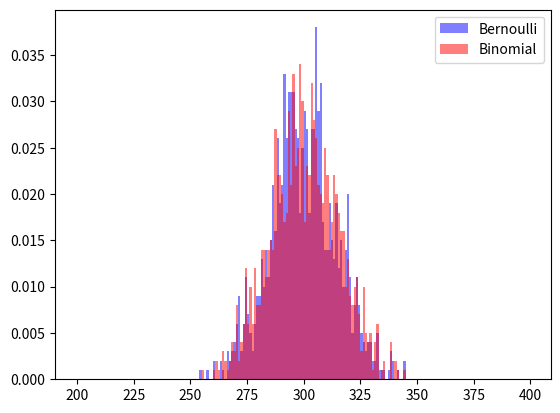
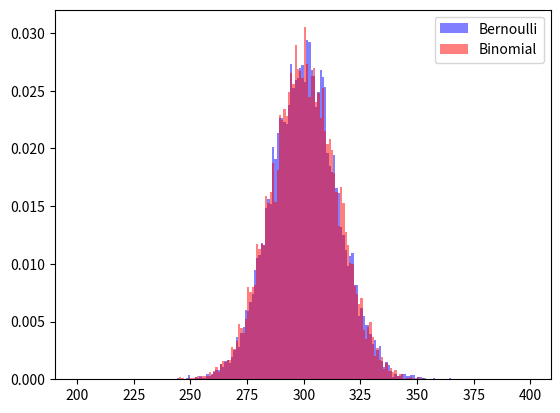
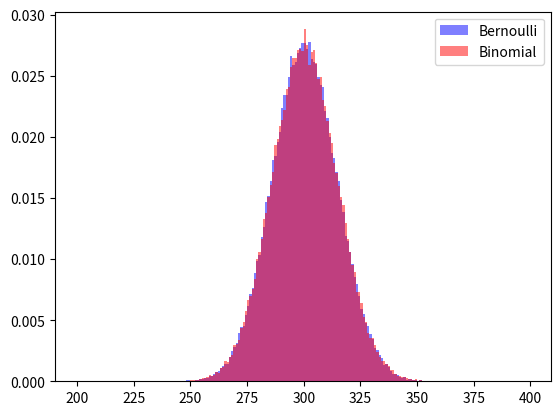
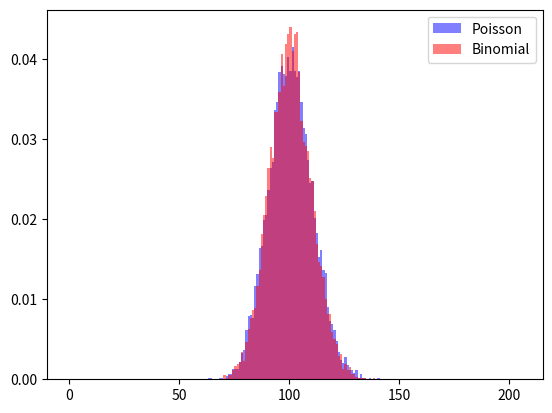
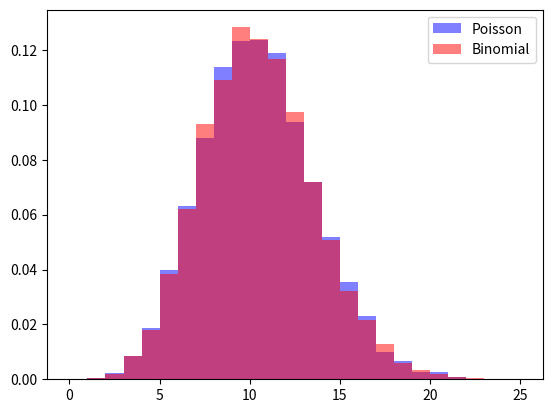
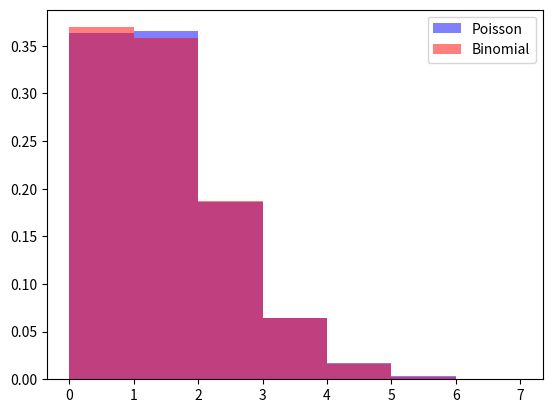

Generate these figures, in order, with matplotlib:
import numpy as np
import matplotlib.pyplot as plt

## Exercise 2 a
n = 1000
p = 0.3
m = [1000,10000,100000]

for i in m:
    Bernoulli_Successes = np.zeros((i))
    for l in range(i):
        Bernoulli_Successes[l] = np.random.binomial(1,p,n).sum()
    Binomial_Samples = np.random.binomial(n,p,i)

    fig,ax = plt.subplots()
    ax.hist(Bernoulli_Successes,color='b',bins=np.linspace(200,399,200),label='Bernoulli',alpha=0.5,density=True)
    ax.hist(Binomial_Samples,color='r',bins=np.linspace(200,399,200),label='Binomial',alpha=0.5,density= True)
    ax.legend()
    fig.show()

    Bernoulli_hist, bins1 = np.histogram(Bernoulli_Successes,bins=np.linspace(0,n,n+1))
    Binomial_hist, bins2 = np.histogram(Binomial_Samples,bins=np.linspace(0,n,n+1))
    ## Normalize the distributions
    Bernoulli_hist = Bernoulli_hist / i
    Binomial_hist = Binomial_hist/i

    mse = ((Bernoulli_hist-Binomial_hist)**2).mean()
    print("The mean square difference between the histograms for m=",i, "is", "%s" % mse)


#Exercise 2b
n = 1000
m = 10000
p = [0.1,0.01,0.001]

for i in p:
    Binomial_Samples = np.random.binomial(n,i,m)
    Poisson_Samples = np.random.poisson(n*i,m)



    fig,ax = plt.subplots()
    ax.hist(Poisson_Samples,color='b',bins=np.linspace(0,2*n*i+5,int(2*n*i)+6),label='Poisson',alpha=0.5,density=True)
    ax.hist(Binomial_Samples,color='r',bins=np.linspace(0,2*n*i+5,int(2*n*i)+6),label='Binomial',alpha=0.5,density= True)
    ax.legend()
    fig.show()

    Poisson_hist, bins1 = np.histogram(Poisson_Samples,bins=np.linspace(0,n,n+1))
    Binomial_hist, bins2 = np.histogram(Binomial_Samples,bins=np.linspace(0,n,n+1))
    ## Normalize the distributions
    Poisson_hist = Poisson_hist / m
    Binomial_hist = Binomial_hist/m

    mse = ((Poisson_hist-Binomial_hist)**2).mean()
    print("The mean square difference between the histograms for p =",i," is", "%s" % mse)
